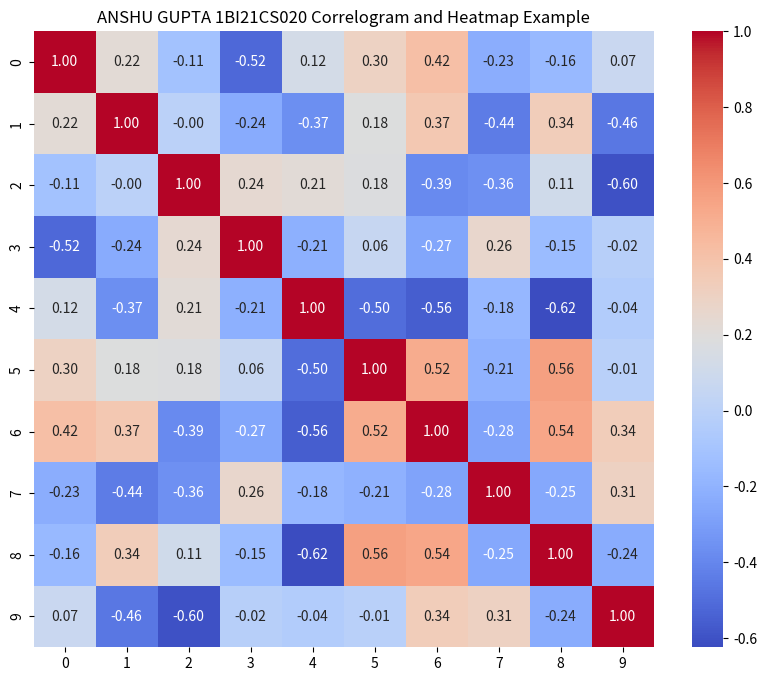

Python code for this plot:
import seaborn as sns
import matplotlib.pyplot as plt
import numpy as np

def correlogram_heatmap():
    data = np.random.rand(10, 12)
    corr = np.corrcoef(data)

    plt.figure(figsize=(10, 8))
    sns.heatmap(corr, annot=True, cmap='coolwarm', fmt='.2f')
    plt.title('ANSHU GUPTA 1BI21CS020 Correlogram and Heatmap Example')
    plt.show()

# Run the correlogram and heatmap plot
correlogram_heatmap()
